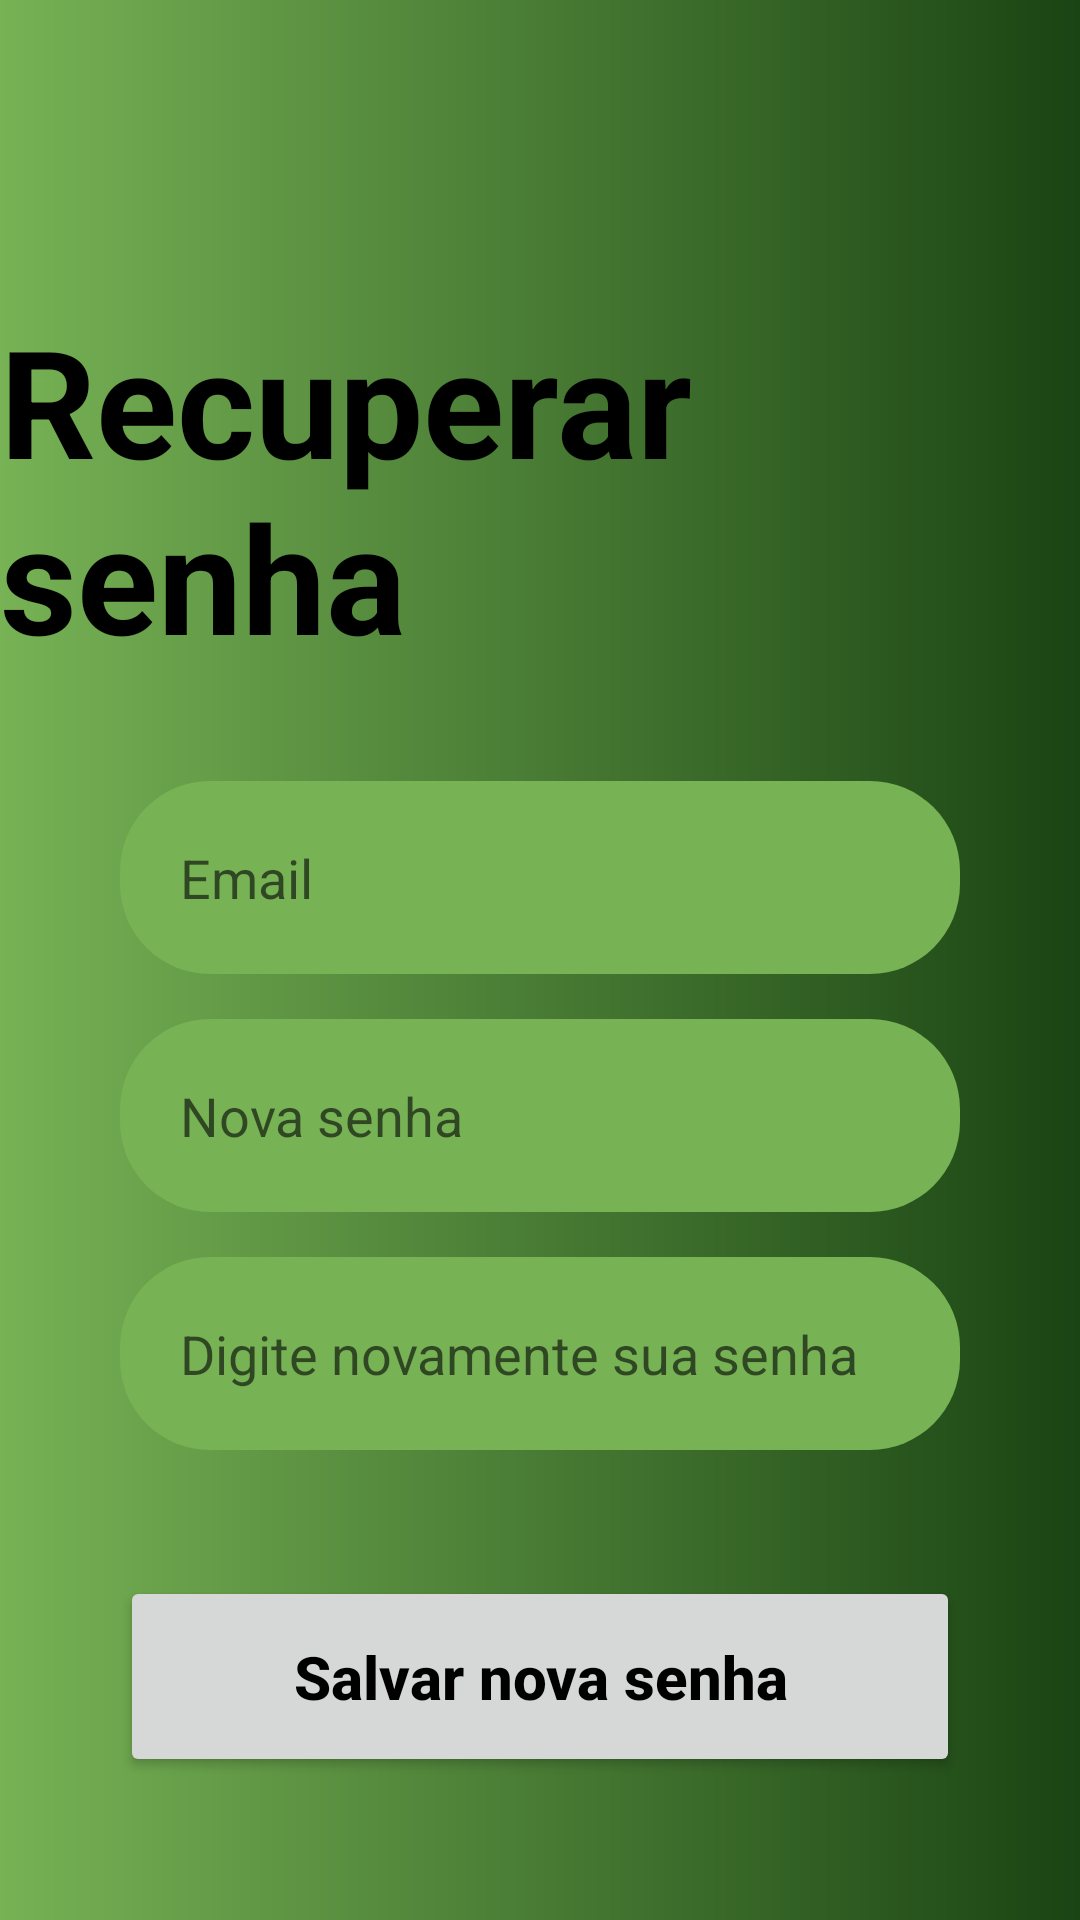

Here is an Android app screen rendered from its layout file. Give the layout XML and the strings, colors and styles it references.
<!-- AndroidManifest.xml: application theme Theme.YourApp -->
<!-- res/layout/redefinir_senha.xml -->
<?xml version="1.0" encoding="utf-8"?>
<androidx.constraintlayout.widget.ConstraintLayout xmlns:android="http://schemas.android.com/apk/res/android"
    xmlns:app="http://schemas.android.com/apk/res-auto"
    xmlns:tools="http://schemas.android.com/tools"
    android:layout_width="match_parent"
    android:layout_height="match_parent"
    android:background="@drawable/shape_app_categorias"
    tools:context=".FormRecuperar">

    <TextView
        android:id="@+id/title_recupere"
        android:layout_width="wrap_content"
        android:layout_height="wrap_content"
        android:text="Recuperar senha"
        android:textSize="50sp"
        android:textColor="@color/black"
        android:textStyle="bold"
        android:layout_marginTop="100dp"
        app:layout_constraintStart_toStartOf="parent"
        app:layout_constraintEnd_toEndOf="parent"
        app:layout_constraintTop_toTopOf="parent"/>

    <View
        android:id="@+id/containerComponents"
        style="@style/ContainerComponents"
        app:layout_constraintTop_toBottomOf="@id/title_recupere"
        app:layout_constraintStart_toStartOf="parent"
        app:layout_constraintEnd_toEndOf="parent"/>

    <EditText
        android:id="@+id/cx_email"
        style="@style/Edit_Text"
        android:hint="Email"
        android:background="@drawable/background_edittext"
        android:drawableRight="@drawable/ic_email"
        android:inputType="textEmailAddress"
        app:layout_constraintTop_toTopOf="@id/containerComponents"
        app:layout_constraintStart_toStartOf="@id/containerComponents"
        app:layout_constraintEnd_toEndOf="@id/containerComponents"/>

    <EditText
        android:id="@+id/cx_senha1"
        style="@style/Edit_Text"
        android:hint="Nova senha"
        android:inputType="numberPassword"
        android:drawableRight="@drawable/ic_eye"
        android:background="@drawable/background_edittext"
        app:layout_constraintTop_toBottomOf="@id/cx_email"
        app:layout_constraintStart_toStartOf="@id/containerComponents"
        app:layout_constraintEnd_toEndOf="@id/containerComponents"/>

    <EditText
        android:id="@+id/cx_senha2"
        style="@style/Edit_Text"
        android:hint="Digite novamente sua senha"
        android:drawableRight="@drawable/ic_eye"
        android:inputType="numberPassword"
        android:background="@drawable/background_edittext"
        app:layout_constraintTop_toBottomOf="@id/cx_senha1"
        app:layout_constraintStart_toStartOf="@id/containerComponents"
        app:layout_constraintEnd_toEndOf="@id/containerComponents"/>

    <androidx.appcompat.widget.AppCompatButton
        style="@style/Button"

        android:text="Salvar nova senha"
        android:layout_marginTop="30dp"
        app:layout_constraintTop_toBottomOf="@id/containerComponents"
        app:layout_constraintStart_toStartOf="parent"
        app:layout_constraintEnd_toEndOf="parent"/>

</androidx.constraintlayout.widget.ConstraintLayout>
<!-- resources referenced by this layout -->
<resources>
  <color name="black">#FF000000</color>
  <!-- drawable background_edittext (drawable) -->
  <?xml version="1.0" encoding="utf-8"?>
  <shape xmlns:android="http://schemas.android.com/apk/res/android"
      android:shape="rectangle">
  
      <solid android:color="@color/verde_claro" />
      <corners android:radius="30dp"/>
  </shape>
  <!-- drawable shape_app_categorias (drawable) -->
  <?xml version="1.0" encoding="utf-8"?>
  <shape xmlns:android="http://schemas.android.com/apk/res/android">
      <gradient
          android:startColor="@color/verde_claro" android:endColor="@color/verde"
          android:angle="0"/>
  
  
  
  
  </shape>
  <style name="Button">
  
          <item name="android:layout_width">match_parent</item>
          <item name="android:layout_height">wrap_content</item>
          <item name="android:layout_marginLeft">40dp</item>
          <item name="android:layout_marginRight">40dp</item>
          <item name="android:layout_marginTop">15dp</item>
          <item name="android:padding">20dp</item>
          <item name="android:textColor">@color/black</item>
          <item name="android:textSize">20sp</item>
          <item name="android:textStyle">bold</item>
          <item name="textAllCaps">false</item>
  
  
      </style>
  <style name="ContainerComponents">
          <item name="android:layout_width">match_parent</item>
          <item name="android:layout_height">250dp</item>
          <item name="android:layout_margin">20dp</item>
  
      </style>
  <style name="Edit_Text">
          <item name="android:layout_width">match_parent</item>
          <item name="android:layout_height">wrap_content</item>
          <item name="android:padding">20dp</item>
          <item name="android:maxLength">24</item>
          <item name="android:background">@color/verde</item>
          <item name="cornerRadius">3dp</item>
          <item name="android:layout_marginLeft">40dp</item>
          <item name="android:layout_marginRight">40dp</item>
          <item name="android:layout_marginTop">15dp</item>
  
      </style>
  <style name="Theme.YourApp" parent="Theme.MaterialComponents.DayNight.NoActionBar">
          
          <item name="android:statusBarColor">@android:color/transparent</item>
          
          <item name="android:windowTranslucentStatus">true</item>
          
          <item name="android:fitsSystemWindows">false</item>
      </style>
  <color name="verde_claro">#77b255</color>
  <color name="verde">#1a4413</color>
</resources>
